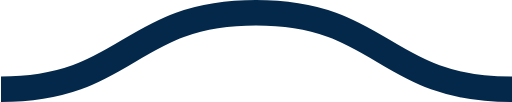
t = 0.00 s
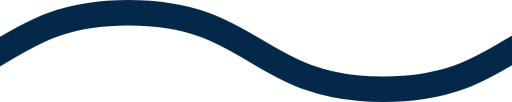
t = 0.08 s
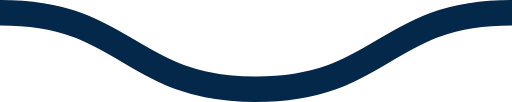
t = 0.15 s
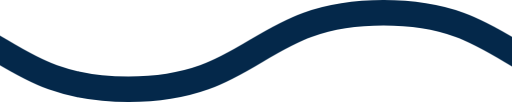
t = 0.23 s

The animated SVG that drew these frames (rendered in a browser with its animation timeline set to each time). Animation: 1 CSS @keyframes rule; one cycle of 0.30 s, repeats indefinitely.

<svg xmlns="http://www.w3.org/2000/svg" xmlns:xlink="http://www.w3.org/1999/xlink" xmlns:ev="http://www.w3.org/2001/xml-events" viewBox="0 0 20 4">

    <path fill="none" stroke="#04284A" stroke-width="1" class="st0" d="M0,3.5 c 5,0, 5, -3, 10, -3 s 5,3, 10, 3 c 5,0, 5, -3, 10, -3 s 5,3, 10, 3" />

        <style type="text/css">
        .st0 {
            animation: shift 0.3s linear infinite;
        }
        @keyframes shift {
            from {
                transform: translateX(0);
            }
            to {
                transform: translateX(-20px);
            }
        }
        @media (prefers-reduced-motion: reduce) {
          .st0 {
            animation: none;
          }
        }
        </style>
</svg>
